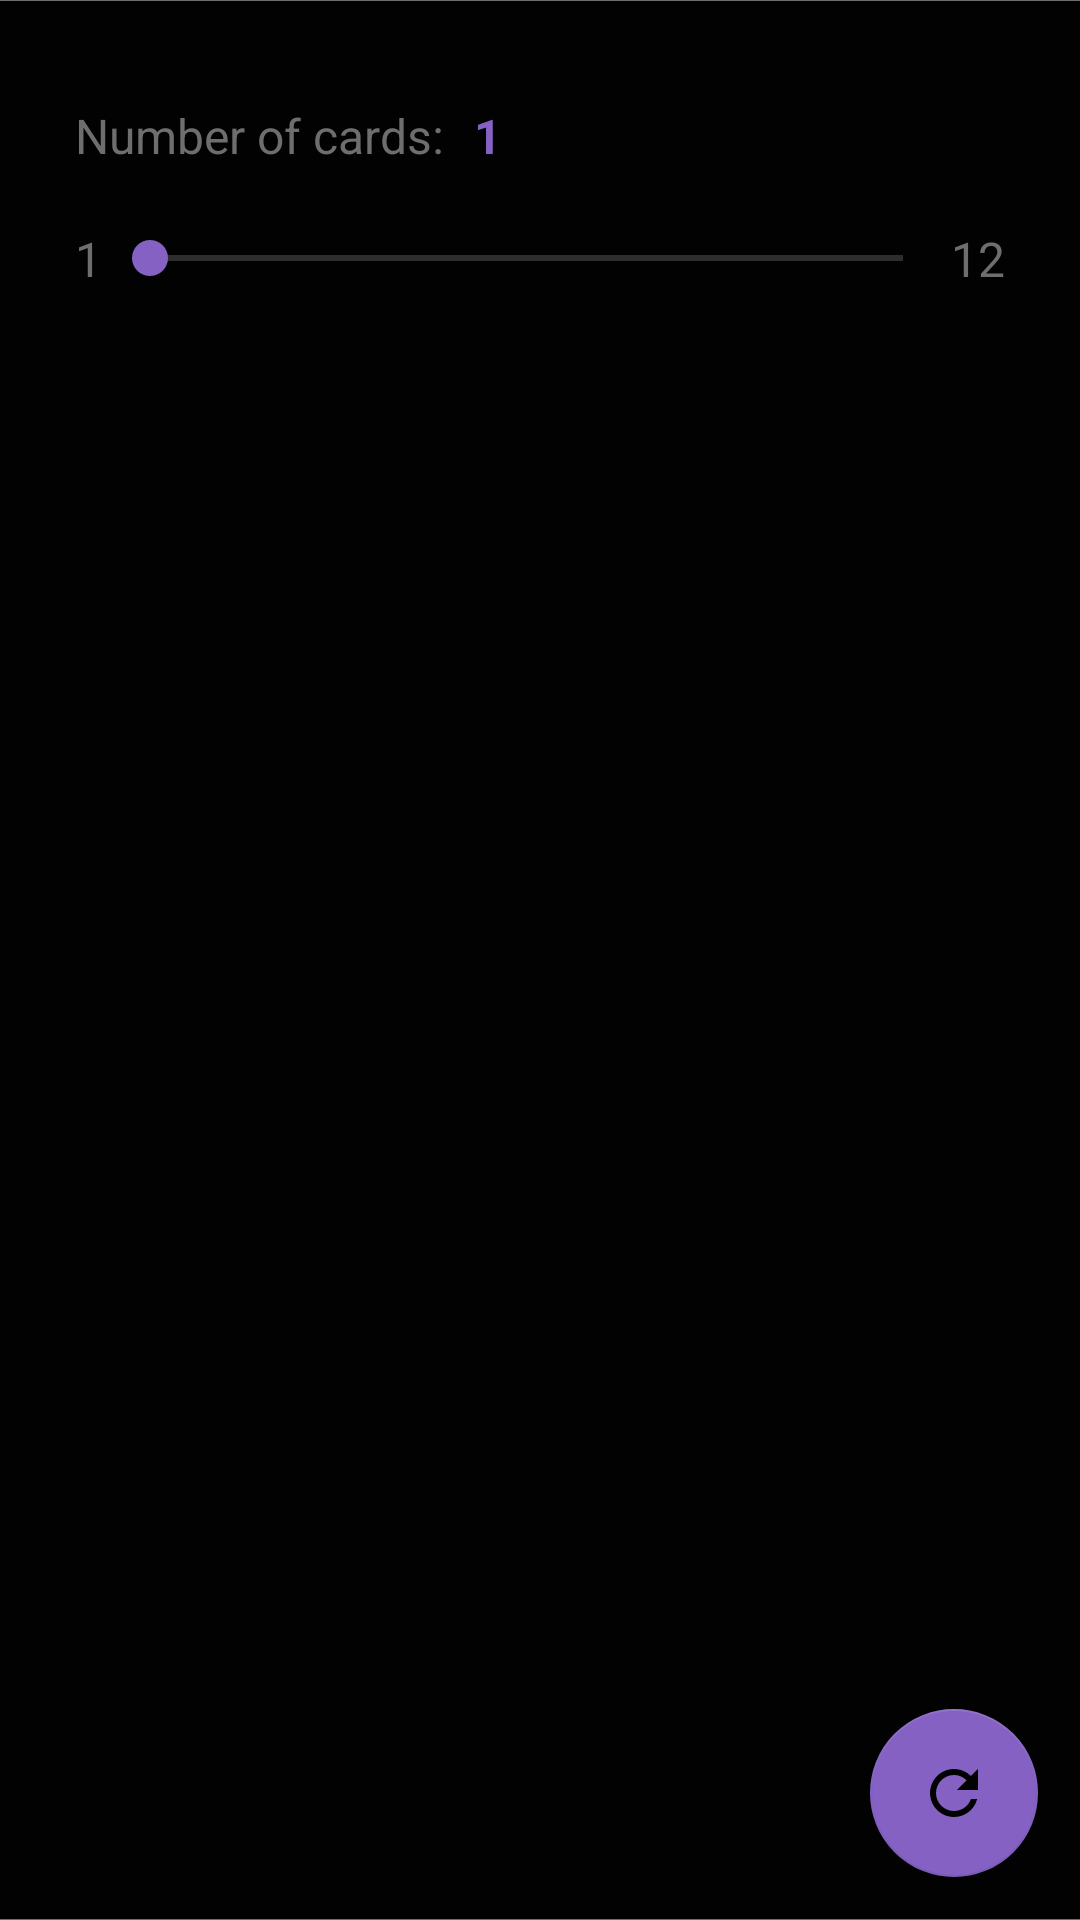

Here is an Android app screen rendered from its layout file. Give the layout XML and the strings, colors and styles it references.
<!-- AndroidManifest.xml: application theme AppTheme -->
<!-- res/layout/card_fragment.xml -->
<?xml version="1.0" encoding="utf-8"?>
<LinearLayout xmlns:android="http://schemas.android.com/apk/res/android"
    xmlns:app="http://schemas.android.com/apk/res-auto"
    android:layout_width="match_parent"
    android:layout_height="match_parent"
    android:background="?attr/colorPrimaryDark"
    android:orientation="vertical">

    <RelativeLayout
        android:layout_width="match_parent"
        android:layout_height="match_parent"
        android:background="@drawable/shadow"
        android:paddingTop="0.1dp"
        android:paddingBottom="0.1dp">

        <FrameLayout
            android:layout_width="match_parent"
            android:layout_height="match_parent"
            android:background="?attr/colorPrimaryDark"
            android:orientation="vertical">

            <LinearLayout
                android:layout_width="match_parent"
                android:layout_height="match_parent"
                android:orientation="vertical">

                <LinearLayout
                    android:layout_width="match_parent"
                    android:layout_height="wrap_content"
                    android:layout_gravity="center_horizontal|center_vertical"
                    android:layout_marginLeft="20dp"
                    android:layout_marginTop="20dp"
                    android:layout_marginRight="20dp"
                    android:background="?attr/colorPrimaryDark"
                    android:orientation="vertical">

                    <LinearLayout
                        android:layout_width="match_parent"
                        android:layout_height="wrap_content"
                        android:background="?attr/colorPrimaryDark"
                        android:orientation="horizontal">

                        <LinearLayout
                            android:layout_width="match_parent"
                            android:layout_height="match_parent"
                            android:layout_margin="5dp"
                            android:background="?attr/colorPrimaryDark"
                            android:orientation="horizontal">

                            <TextView
                                android:id="@+id/txtNumberOfSides"
                                android:layout_width="wrap_content"
                                android:layout_height="40dp"
                                android:layout_gravity="center"
                                android:gravity="center_vertical"
                                android:text="@string/number_of_cards"
                                android:textColor="@color/gray_color"
                                android:textSize="16sp" />

                            <TextView
                                android:id="@+id/txtNumberOfCards"
                                android:layout_width="wrap_content"
                                android:layout_height="wrap_content"
                                android:layout_gravity="center"
                                android:layout_marginStart="10dp"
                                android:gravity="start"
                                android:text="@string/_1"
                                android:textColor="@color/colorPrimary"
                                android:textSize="16sp"
                                android:textStyle="bold">

                            </TextView>
                        </LinearLayout>
                    </LinearLayout>

                    <LinearLayout
                        android:layout_width="match_parent"
                        android:layout_height="match_parent"
                        android:layout_margin="5dp"
                        android:orientation="horizontal">

                        <TextView
                            android:id="@+id/textView2"
                            android:layout_width="wrap_content"
                            android:layout_height="wrap_content"
                            android:layout_gravity="center_vertical"
                            android:text="@string/_1"
                            android:textColor="@color/gray_color"
                            android:textSize="16sp" />

                        <SeekBar
                            android:id="@+id/sBarNumberOfCards"
                            android:layout_width="0dp"
                            android:layout_height="wrap_content"
                            android:layout_gravity="center_vertical"
                            android:layout_weight="1"
                            android:backgroundTint="@color/gray_color"
                            android:indeterminate="false"
                            android:max="12"
                            android:min="1"
                            android:theme="@style/SeekBarColor" />

                        <TextView
                            android:id="@+id/textView3"
                            android:layout_width="wrap_content"
                            android:layout_height="wrap_content"
                            android:layout_gravity="center_vertical"
                            android:text="@string/_12"
                            android:textColor="@color/gray_color"
                            android:textSize="16sp" />
                    </LinearLayout>
                </LinearLayout>

                <androidx.recyclerview.widget.RecyclerView
                    android:id="@+id/rvCards"
                    android:layout_width="match_parent"
                    android:layout_height="match_parent"
                    android:layout_margin="10dp"
                    android:background="?attr/colorPrimaryDark"
                    android:scrollbarAlwaysDrawVerticalTrack="true" />

            </LinearLayout>

            <com.google.android.material.floatingactionbutton.FloatingActionButton
                android:id="@+id/btnShuffleCards"
                android:layout_width="wrap_content"
                android:layout_height="wrap_content"
                android:layout_gravity="bottom|end"
                android:layout_margin="14dp"
                android:backgroundTint="@color/colorAccent"
                android:tint="?attr/colorPrimaryDark"
                app:srcCompat="@drawable/ic_baseline_refresh_24" />
        </FrameLayout>
    </RelativeLayout>
</LinearLayout>
<!-- resources referenced by this layout -->
<resources>
  <color name="colorAccent">#8461C3</color>
  <color name="colorPrimary">#8461C3</color>
  <color name="gray_color">#6E6E6E</color>
  <!-- drawable ic_baseline_refresh_24 (drawable) -->
  <vector xmlns:android="http://schemas.android.com/apk/res/android"
      android:width="24dp"
      android:height="24dp"
      android:tint="#8461C3"
      android:viewportWidth="24"
      android:viewportHeight="24">
      <path
          android:fillColor="@android:color/white"
          android:pathData="M17.65,6.35C16.2,4.9 14.21,4 12,4c-4.42,0 -7.99,3.58 -7.99,8s3.57,8 7.99,8c3.73,0 6.84,-2.55 7.73,-6h-2.08c-0.82,2.33 -3.04,4 -5.65,4 -3.31,0 -6,-2.69 -6,-6s2.69,-6 6,-6c1.66,0 3.14,0.69 4.22,1.78L13,11h7V4l-2.35,2.35z" />
  </vector>
  <!-- drawable shadow (drawable) -->
  <?xml version="1.0" encoding="utf-8"?>
  <shape xmlns:android="http://schemas.android.com/apk/res/android" android:shape="rectangle">
      <solid android:color="@color/gray_color" />
  </shape>
  <string name="_1">1</string>
  <string name="_12">12</string>
  <string name="number_of_cards">Number of cards:</string>
  <style name="SeekBarColor" parent="Widget.AppCompat.SeekBar">
          <item name="colorAccent">@color/colorAccent</item>
          <item name="android:textColorSecondary">@android:color/darker_gray</item>d
      </style>
  <style name="AppTheme" parent="Theme.AppCompat.Light.NoActionBar">
          <item name="colorPrimary">@color/colorPrimary</item>
          <item name="colorPrimaryDark">@color/black</item>
          <item name="colorAccent">@color/colorPrimary</item>
          <item name="background">@color/white</item>
          <item name="backgroundColor">@color/black</item>
      </style>
  <color name="black">#020202</color>
  <color name="white">#FFFFFF</color>
</resources>
